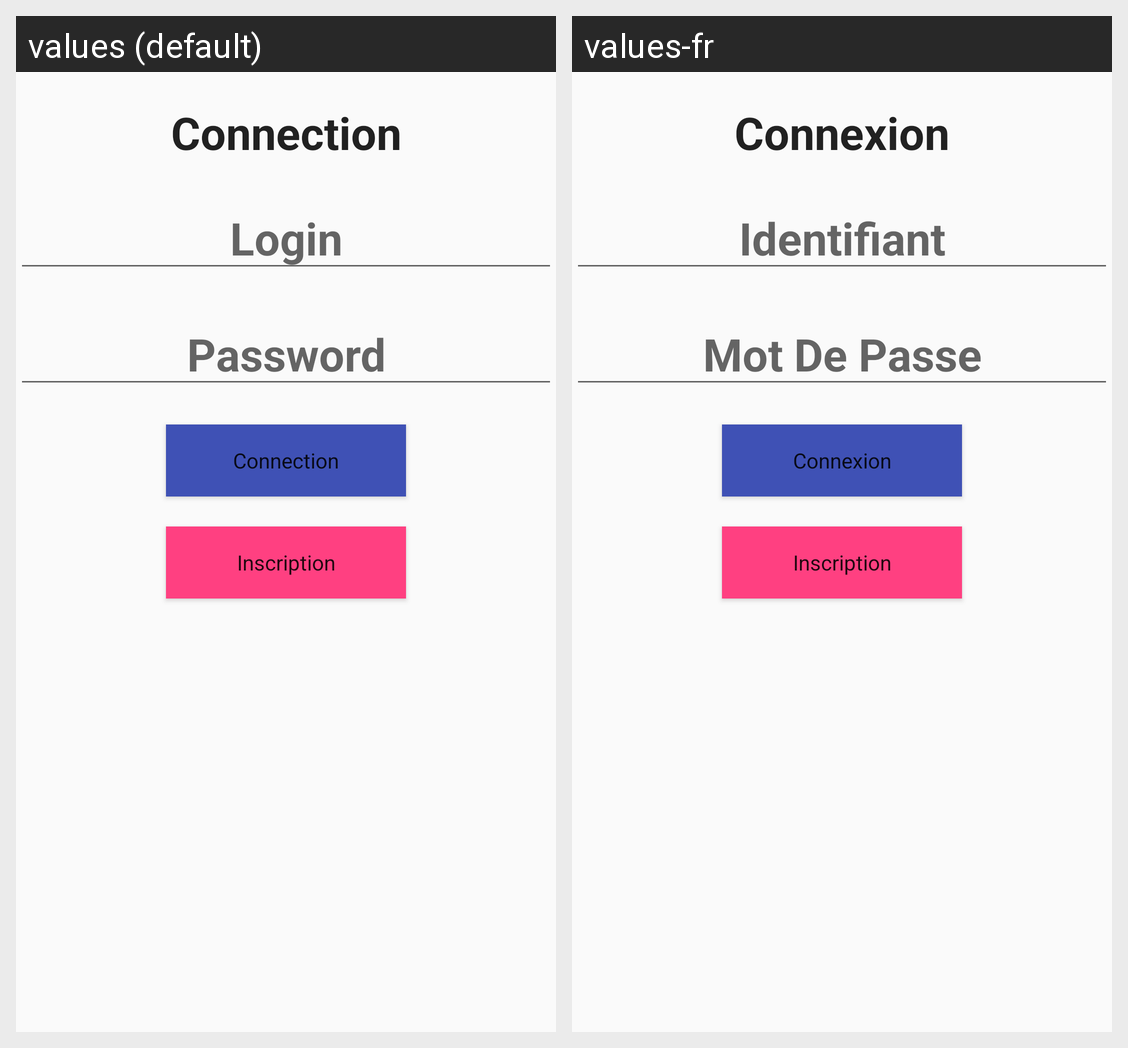

This grid shows one Android layout under two languages. Give, for every string resource on the screen, its name, the default text and each shown locale's text.
Android screen res/layout/activity_main.xml rendered under 2 locales, left to right: values (default), values-fr. Device: Nexus 5 (rendered at 1080×1920; each locale shown at half size, 540×960, under a caption strip naming it); theme AppTheme.
Strings drawn on this screen, with the default value and each locale's value (text and hints the layout hard-codes, and strings that could not be matched under every locale, appear in the picture but are not listed):

connection
  values: Connection
  values-fr: Connexion

login
  values: Login
  values-fr: Identifiant

password
  values: Password
  values-fr: Mot De Passe

inscription
  values: Inscription
  values-fr: Inscription
